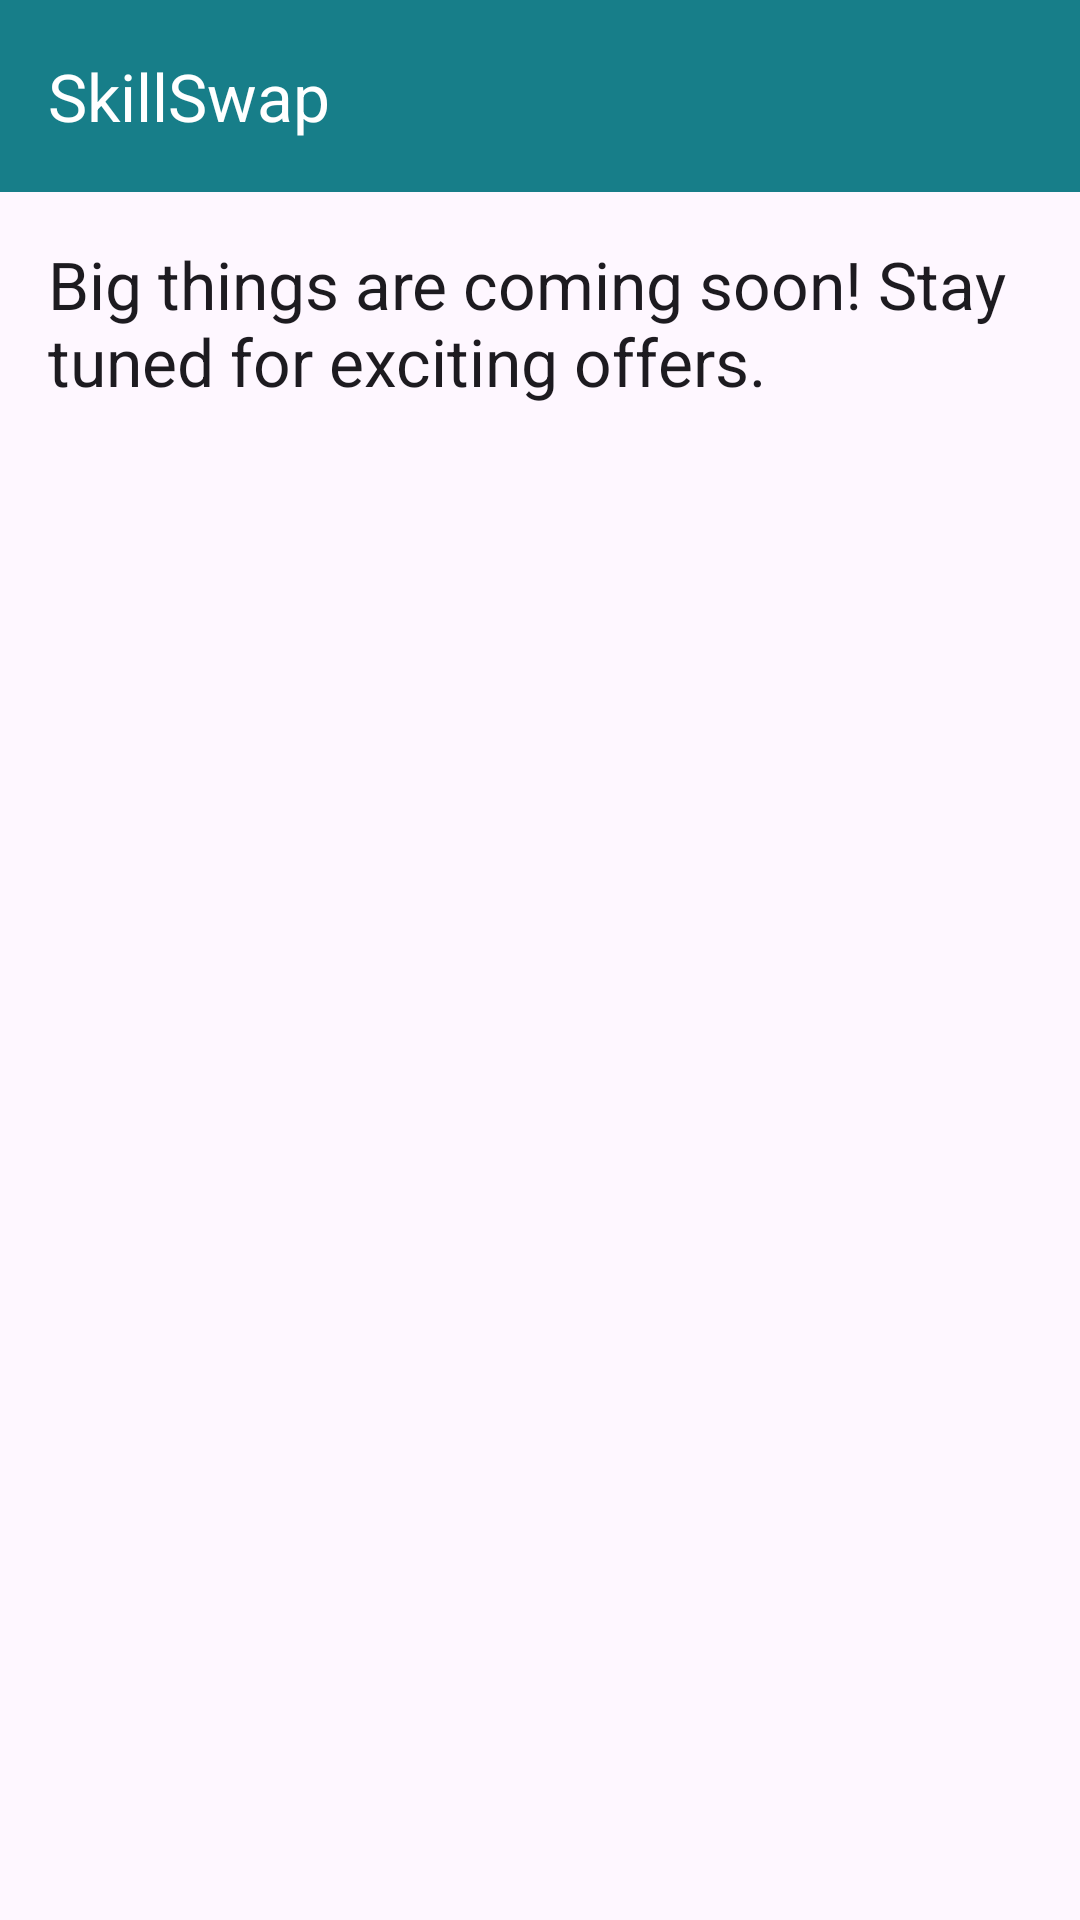

Layout XML and referenced resources for this Android screen:
<!-- AndroidManifest.xml: application theme Theme.SkillSwap -->
<!-- res/layout/activity_offers.xml -->
<?xml version="1.0" encoding="utf-8"?>
<androidx.constraintlayout.widget.ConstraintLayout xmlns:android="http://schemas.android.com/apk/res/android"
    xmlns:app="http://schemas.android.com/apk/res-auto"
    xmlns:tools="http://schemas.android.com/tools"
    android:layout_width="match_parent"
    android:layout_height="match_parent"
    tools:context="com.iliepins.skillswap.OffersActivity">

    <androidx.appcompat.widget.Toolbar
        android:id="@+id/toolbar_offers"
        android:layout_width="match_parent"
        android:layout_height="?attr/actionBarSize"
        android:background="?attr/colorPrimary"
        android:theme="@style/ThemeOverlay.MaterialComponents.Dark.ActionBar"
        app:layout_constraintTop_toTopOf="parent"
        app:layout_constraintStart_toStartOf="parent"
        app:layout_constraintEnd_toEndOf="parent"
        app:title="SkillSwap" />

    <TextView
        android:id="@+id/comingSoonText"
        android:layout_width="wrap_content"
        android:layout_height="wrap_content"
        android:text="Big things are coming soon! Stay tuned for exciting offers."
        android:textAppearance="@style/TextAppearance.AppCompat.Large"
        android:padding="16dp"
        app:layout_constraintTop_toBottomOf="@id/toolbar_offers"
        app:layout_constraintStart_toStartOf="parent"
        app:layout_constraintEnd_toEndOf="parent" />
    <GridLayout
        android:id="@+id/gridLayout"
        android:layout_width="wrap_content"
        android:layout_height="wrap_content"
        android:columnCount="2"
        android:rowCount="2"
        android:layout_gravity="center"
        android:layout_marginTop="16dp"
        android:layout_marginStart="16dp"
        android:layout_marginEnd="16dp"
        app:layout_constraintTop_toBottomOf="@+id/comingSoonText"
        app:layout_constraintStart_toStartOf="parent"
        app:layout_constraintEnd_toEndOf="parent">
    </GridLayout>
</androidx.constraintlayout.widget.ConstraintLayout>
<!-- resources referenced by this layout -->
<resources>
  <style name="Theme.SkillSwap" parent="Base.Theme.SkillSwap" />
  <style name="Base.Theme.SkillSwap" parent="Theme.Material3.DayNight.NoActionBar">
          
          <item name="colorPrimary">@color/light_blue</item>
      </style>
  <color name="light_blue">#177E89</color>
</resources>
